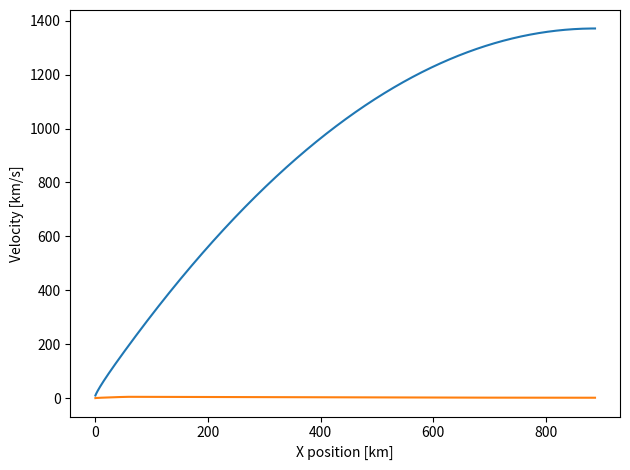

The script that saved this image:
import numpy as np
import matplotlib.pyplot as plt


def eom(effective_thrust, mass, gamma, v):
    g0 = 9.81
    dVdt = effective_thrust / mass - 9.81 * np.sin(gamma)
    dGdt = 1 / v * -g0 * np.cos(gamma)
    return dVdt, dGdt



# Data
g0 = 9.81
c_eff = 400 * g0
dt = 1e-2
thrust = 22e6



# Initial condition
gamma = [np.radians(80)]
position = np.array([[0, 1e4]])
velocity = 340 * np.array([[np.cos(gamma[-1]), np.sin(gamma[-1])]])

safety_factor = 1.5
total_prop = 565e3
landing_fraction = 0.15
propellant_mass = (1-landing_fraction)*total_prop
dry_mass = safety_factor*(45e3 + 0.1*total_prop)
total_mass = propellant_mass + dry_mass

burn_time = c_eff / (thrust / total_mass) * (1 - 1 / (total_mass/dry_mass))
dm = propellant_mass / burn_time

burnout = False
while gamma[-1] > 0:
    dV, dG = eom(effective_thrust=thrust,
                 mass=total_mass,
                 gamma=gamma[-1],
                 v=np.linalg.norm(velocity[-1]))

    gamma.append(gamma[-1] + dG * dt)
    new_v = np.linalg.norm(velocity[-1]) + dV * dt
    velocity = np.vstack((velocity, new_v * np.array([np.cos(gamma[-1]), np.sin(gamma[-1])]).flatten()))
    position = np.vstack((position, position[-1] + velocity[-1] * dt))

    if propellant_mass - dm * dt > 0:
        propellant_mass -= dm * dt
        total_mass -= dm * dt
    elif not burnout:
        print('Burnout position = ', position[-1] / 1e3)
        print('Velocity = ', np.linalg.norm(velocity[-1]) / 1e3)
        print('Orientation = ', np.degrees(gamma[-1]))
        thrust = 0
        burnout = True


print('Propellant mass = ', propellant_mass)
print('Velocity = ', np.linalg.norm(velocity[-1]) / 1e3)
plt.plot(position[:, 0] / 1e3, position[:, 1] / 1e3)
plt.xlabel('X position [km]')
plt.ylabel('Z position [km]')
plt.tight_layout()
plt.show()



plt.plot(position[:, 0] / 1e3, np.linalg.norm(velocity, axis=1).reshape(-1, 1) / 1e3)
plt.xlabel('X position [km]')
plt.ylabel('Velocity [km/s]')
plt.tight_layout()
plt.show()